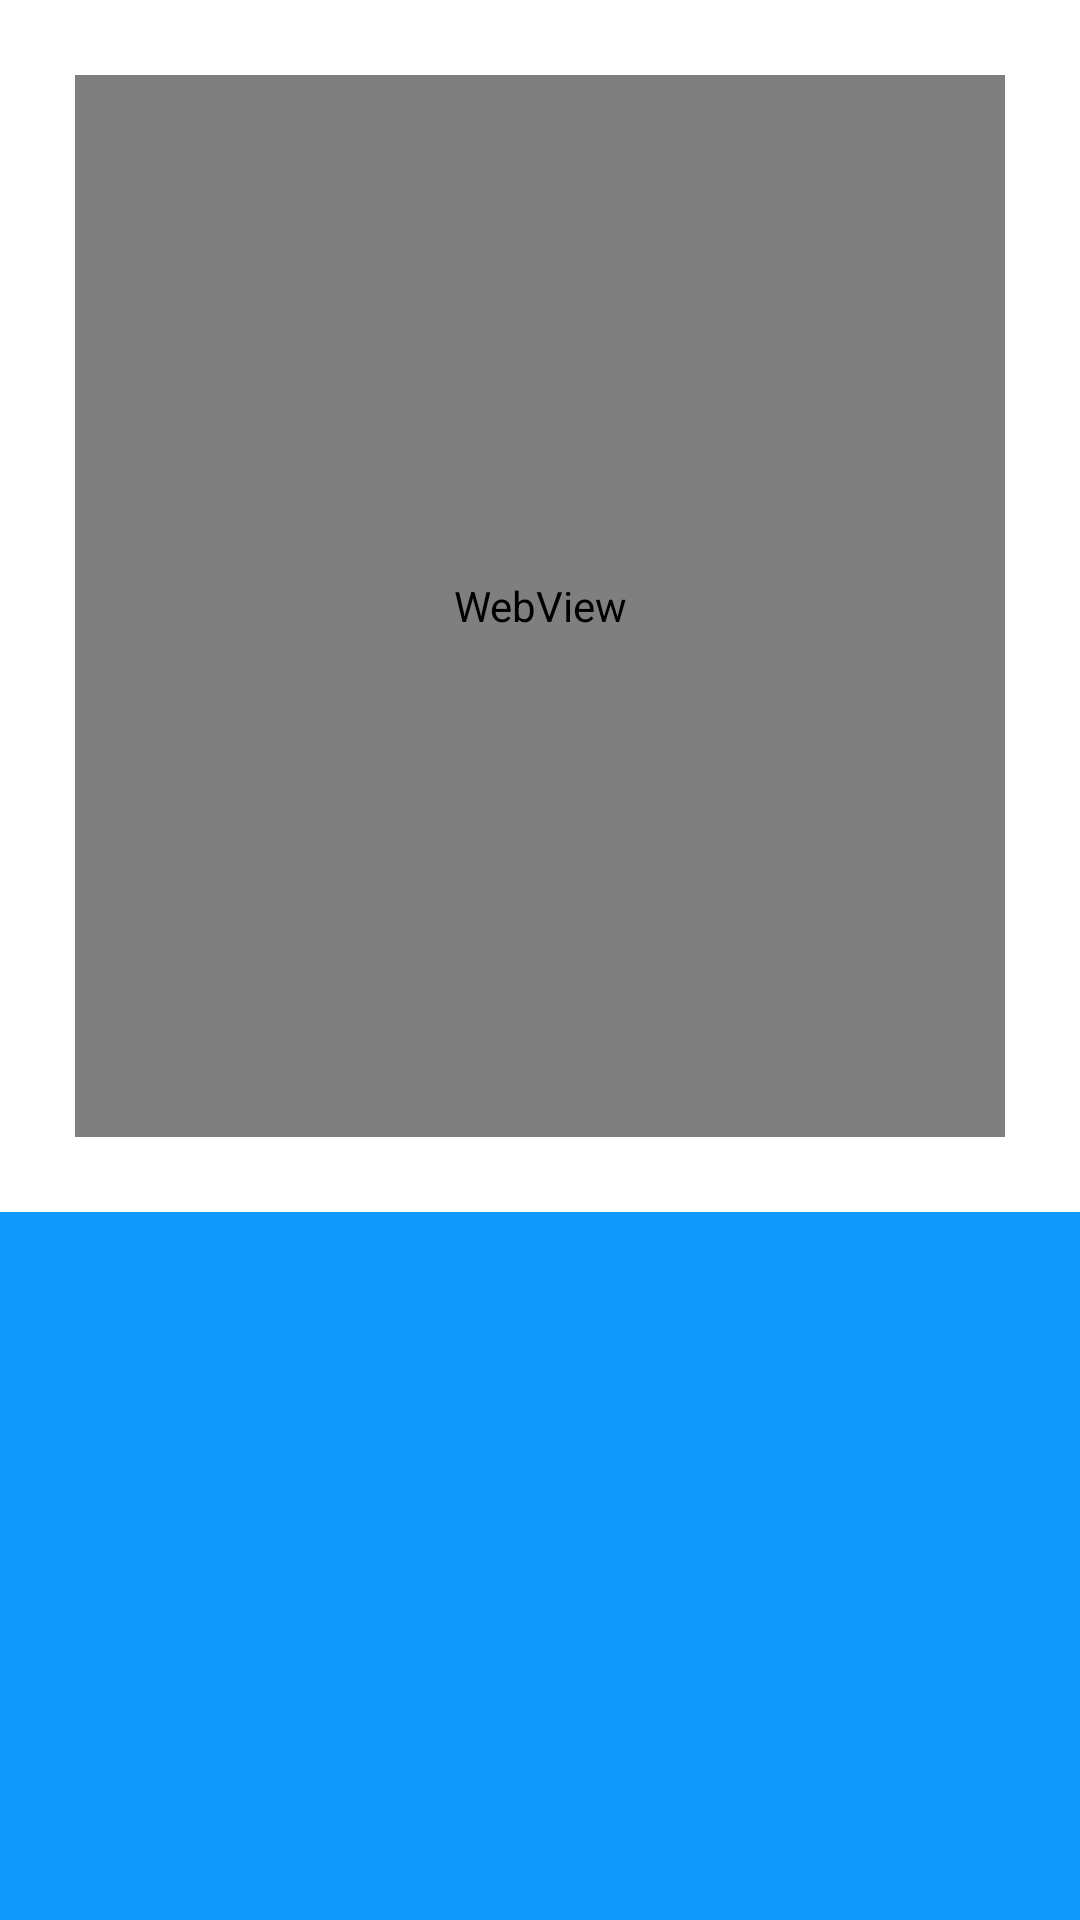

Layout XML and referenced resources for this Android screen:
<!-- AndroidManifest.xml: application theme MyTheme -->
<!-- res/layout/contentholder.xml -->
<?xml version="1.0" encoding="utf-8"?>
<LinearLayout xmlns:android="http://schemas.android.com/apk/res/android"
    android:layout_width="match_parent" android:layout_height="match_parent"
    android:layout_gravity="center"
    android:background="#FFFFFF"
    android:id="@+id/rlContentView"
    android:orientation="vertical"
    android:weightSum="5">

    <WebView
        android:gravity="center"
        android:layout_width="match_parent"
        android:layout_height="0dp"
        android:id="@+id/wvContentImage"
        android:scrollbars="none"
        android:layout_weight="3"
        android:layout_margin="25dp"/>

    <TextView
        android:layout_width="match_parent"
        android:layout_height="0dp"
        android:id="@+id/tvContentText"
        android:background="@drawable/content_background"
        android:textColor="#ffffff"
        android:textSize="18sp"
        android:layout_weight="2"
        android:padding="7dp"
        android:textAlignment="inherit"
        android:scrollbars = "vertical"/>
</LinearLayout>
<!-- resources referenced by this layout -->
<resources>
  <!-- drawable content_background (drawable) -->
  <?xml version="1.0" encoding="utf-8"?>
  <shape xmlns:android="http://schemas.android.com/apk/res/android" android:shape="rectangle" >
      <solid android:color="#0F99FF" />
  </shape>
  <style name="MyTheme" parent="@android:style/Theme.Holo.Light">
          <item name="android:actionBarStyle">@style/MyActionBar</item>
      </style>
  <style name="MyActionBar" parent="@android:style/Widget.Holo.Light.ActionBar">
          <item name="android:background">#0F99FF</item>
          <item name="android:titleTextStyle">@style/MyTheme.ActionBar.TitleTextStyle</item>
      </style>
  <style name="MyTheme.ActionBar.TitleTextStyle" parent="@android:style/TextAppearance.Holo.Widget.ActionBar.Title">
          <item name="android:textColor">#FFFFFF</item>
  
      </style>
</resources>
